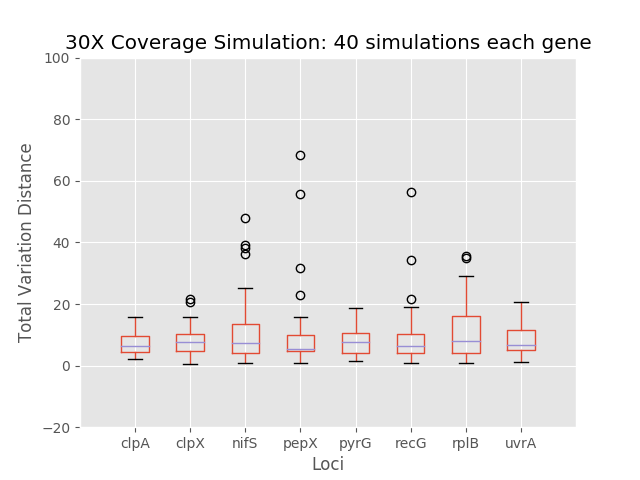

Data behind this chart, as committed beside it:
	0	1	2	3	4	5	6	7
0	2.576	9.284	25.32	6.515	11.49	2.357	9.103	19.21
1	4.13	10.06	5.345	13.19	9.529	3.194	2.191	5.148
2	7.912	15.92	7.208	4.506	18.75	5.108	2.325	6.905
3	11.54	4.201	3.596	3.559	7.894	11.06	2.498	4.854
4	14.89	4.406	4.005	7.531	13.92	18.46	12.58	5.566
5	4.704	3.161	13.53	9.91	3.73	56.46	10.19	11.54
6	3.54	21.73	7.189	9.109	9.698	11.31	2.604	5.778
7	14.71	7.432	1.14	13.69	3.975	6.269	8.186	7.651
8	5.085	6.812	6.051	4.833	1.569	15.8	35.07	15.46
9	15.82	6.769	47.8	6.369	3.54	4.945	16.01	6.467
10	5.509	9.022	11.21	6.525	3.156	19.16	3.562	3.993
11	10.75	8.466	8.125	5.238	13.05	9.416	8.23	9.676
12	2.056	6.894	5.708	4.931	9.286	10.73	6.697	8.827
13	4.41	0.5583	5.818	2.604	15.52	10.16	5.478	9.696
14	9.488	12.9	3.863	3.434	3.54	6.663	2.604	4.816
15	2.8	4.941	39.22	4.316	5.002	6.894	6.729	4.738
16	9.389	20.58	22.28	10.71	6.479	10.25	17.9	13.04
17	12.96	8.184	2.891	4.738	13.35	6.008	16.04	20.61
18	6.049	8.926	8.716	3.223	7.203	6.35	24.78	13.78
19	11.62	1.037	1.651	23.06	6.746	4.886	3.842	11.91
20	4.425	3.759	9.493	3.917	17.66	0.7659	9.914	3.325
21	3.384	6.895	4.699	0.9896	9.843	3.87	3.8	9.914
22	10.56	13.34	22.68	4.957	11.84	5.328	6.322	3.951
23	8.338	3.407	36.24	31.65	3.96	4.976	25.77	17.45
24	3.357	10.19	9.826	2.772	12.77	6.647	4.177	9.3
25	4.833	11.35	0.8833	15.9	6.695	5.836	22.36	5.382
26	13.69	4.562	13.35	68.5	3.358	10.15	1.826	2.648
27	7.541	12.81	2.065	15.62	9.998	21.72	15.94	6.183
28	6.299	6.491	4.374	4.697	2.799	2.351	4.86	17.17
29	4.03	11.09	2.239	6.845	4.676	4.195	4.398	6.282
30	6.2	5.99	12.61	7.593	2.782	3.558	35.53	16.72
31	12.04	6.468	9.755	5.499	7.029	6.392	5.658	6.541
32	5.473	12.53	9.438	5.286	10.15	2.956	9.538	10.69
33	3.066	4.98	38.3	4.781	5.544	34.16	8.016	14.28
34	8.883	7.864	2.98	6.163	9.411	13.03	29.24	4.502
35	2.08	10	4.286	9.804	8.229	2.618	20.61	4.506
36	8.443	3.644	14.79	55.85	3.419	1.408	0.7881	5.833
37	5.654	2.321	17.18	5.134	4.889	0.8175	12.97	1.216
38	8.091	8.534	3.44	2.449	17.58	7.018	7.998	5.378
39	7.589	12.89	6.729	4.914	9.335	9.982	4.079	6.905
